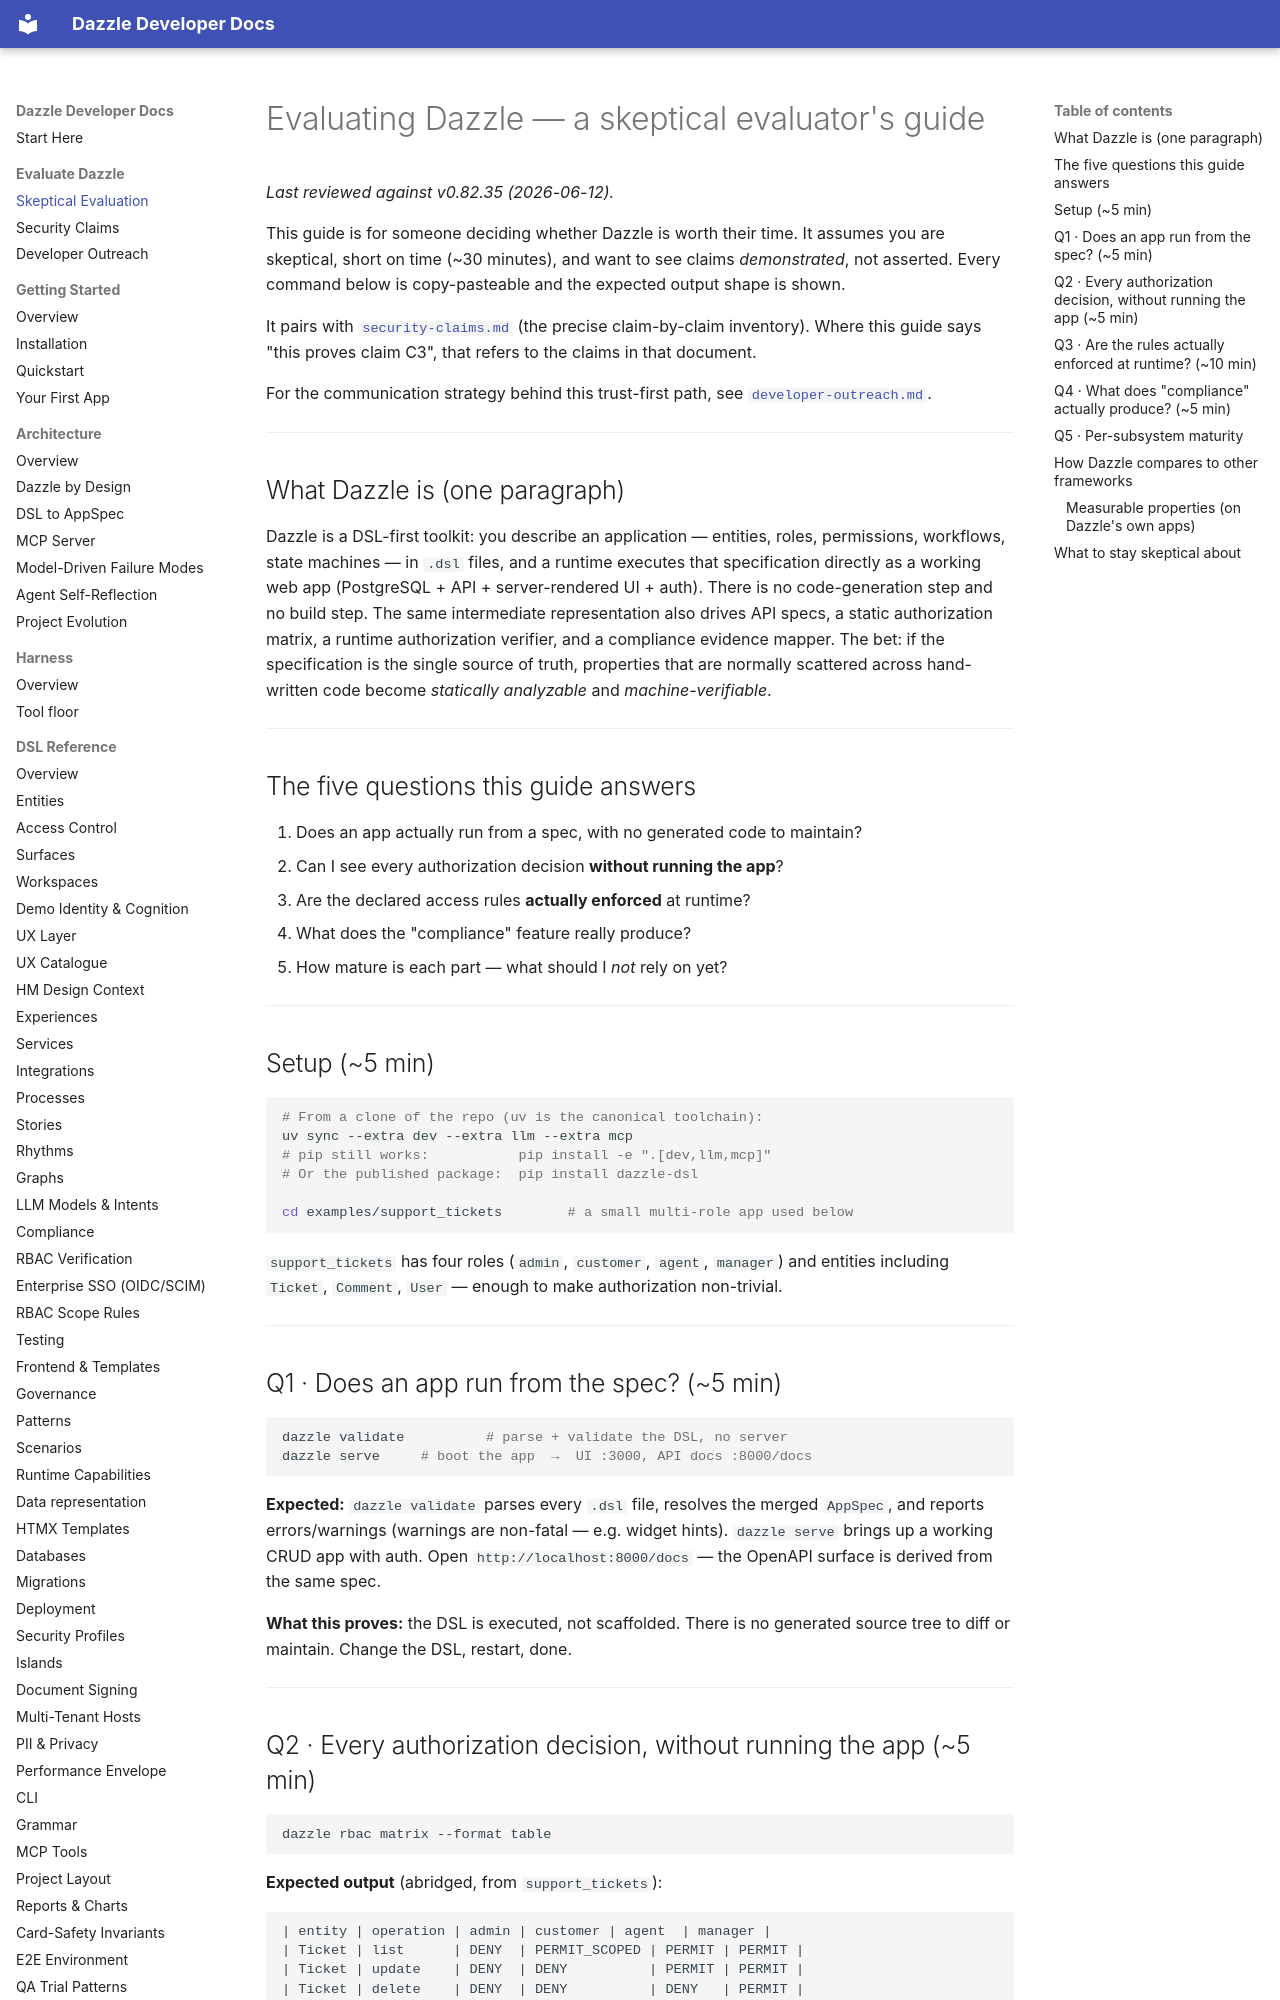

repository: manwithacat/dazzle · page: evaluation/evaluation/index.html · generator: mkdocs

# Evaluating Dazzle — a skeptical evaluator's guide

<!-- MkDocs copy adapted from ../../EVALUATION.md; update both files together. -->

*Last reviewed against v0.82.35 (2026-06-12).*

This guide is for someone deciding whether Dazzle is worth their time. It
assumes you are skeptical, short on time (~30 minutes), and want to see claims
*demonstrated*, not asserted. Every command below is copy-pasteable and the
expected output shape is shown.

It pairs with [`security-claims.md`](security-claims.md) (the precise
claim-by-claim inventory). Where this guide says "this proves claim C3", that
refers to the claims in that document.

For the communication strategy behind this trust-first path, see
[`developer-outreach.md`](developer-outreach.md).

---

## What Dazzle is (one paragraph)

Dazzle is a DSL-first toolkit: you describe an application — entities, roles,
permissions, workflows, state machines — in `.dsl` files, and a runtime
executes that specification directly as a working web app (PostgreSQL + API +
server-rendered UI + auth). There is no code-generation step and no build step.
The same intermediate representation also drives API specs, a static
authorization matrix, a runtime authorization verifier, and a compliance
evidence mapper. The bet: if the specification is the single source of truth,
properties that are normally scattered across hand-written code become
*statically analyzable* and *machine-verifiable*.

---

## The five questions this guide answers

1. Does an app actually run from a spec, with no generated code to maintain?
2. Can I see every authorization decision **without running the app**?
3. Are the declared access rules **actually enforced** at runtime?
4. What does the "compliance" feature really produce?
5. How mature is each part — what should I *not* rely on yet?

---

## Setup (~5 min)

```bash
# From a clone of the repo (uv is the canonical toolchain):
uv sync --extra dev --extra llm --extra mcp
# pip still works:           pip install -e ".[dev,llm,mcp]"
# Or the published package:  pip install dazzle-dsl

cd examples/support_tickets        # a small multi-role app used below
```

`support_tickets` has four roles (`admin`, `customer`, `agent`, `manager`) and
entities including `Ticket`, `Comment`, `User` — enough to make authorization
non-trivial.

---

## Q1 · Does an app run from the spec? (~5 min)

```bash
dazzle validate          # parse + validate the DSL, no server
dazzle serve     # boot the app  →  UI :3000, API docs :8000/docs
```

**Expected:** `dazzle validate` parses every `.dsl` file, resolves the merged
`AppSpec`, and reports errors/warnings (warnings are non-fatal — e.g. widget
hints). `dazzle serve` brings up a working CRUD app with auth. Open
`http://localhost:8000/docs` — the OpenAPI surface is derived from the same
spec.

**What this proves:** the DSL is executed, not scaffolded. There is no
generated source tree to diff or maintain. Change the DSL, restart, done.

---
